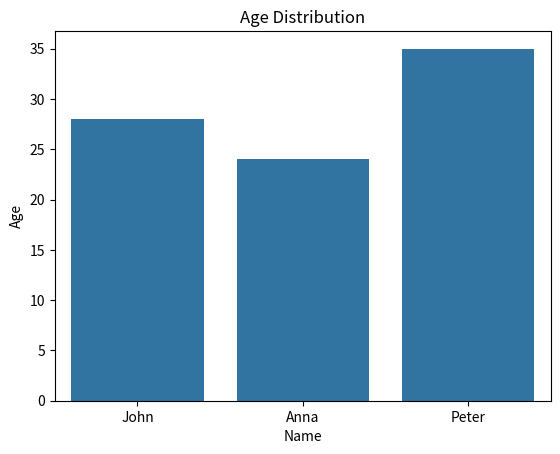

Here is the Python script that generated this plot:
import matplotlib.pyplot as plt
import seaborn as sns
import pandas as pd

def plot_data(df):
    # Create a simple bar plot
    sns.barplot(x="Name", y="Age", data=df)
    plt.title('Age Distribution')
    plt.show()

# Example usage
data = {'Name': ['John', 'Anna', 'Peter'], 'Age': [28, 24, 35]}
df = pd.DataFrame(data)
plot_data(df)
